Run: headless pygame with SDL's dummy video driver; simulated clock (each Clock.tick advances the game by its frame time, no real sleeping); random seed 0; keys injected as events and as key.get_pressed() state; no mouse input.
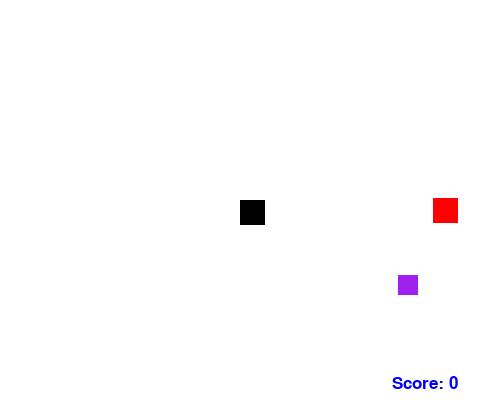
Frame 1 of 4 · flips 1–60 · no input
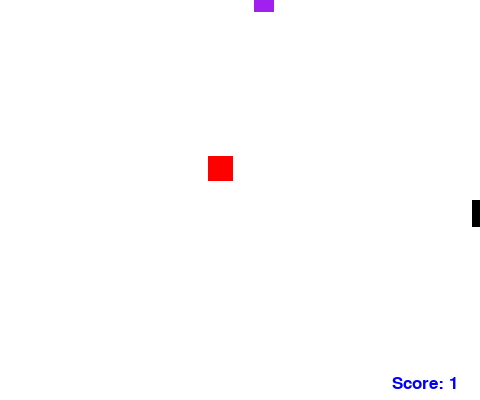
Frame 2 of 4 · flips 61–180 · tapped SPACE, RETURN · held RIGHT (→), D
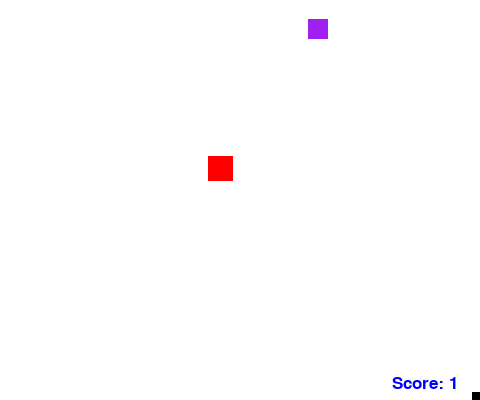
Frame 3 of 4 · flips 181–300 · held DOWN (↓), S
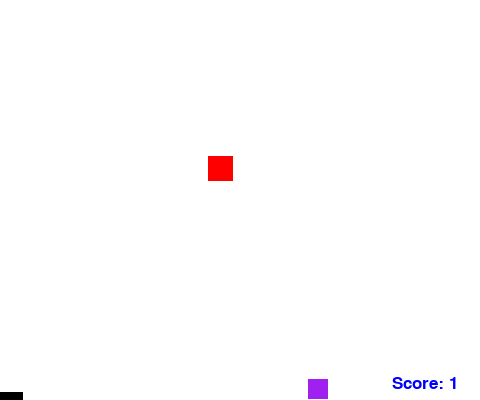
Frame 4 of 4 · flips 301–420 · held LEFT (←), A, UP (↑), W

The pygame program that drew these frames:

"""
First gaming project. 10/23/16

Anmol Nagpal.
"""

import pygame
import random

pygame.init()

# screen
screen_length = 480
screen_height = 400
edge = 10
screen = pygame.display.set_mode((screen_length, screen_height))
pygame.display.set_caption('Grow')


def colors(col):  # colors
    """ Return the color in pygame.

    @type col: str
    @rtype: object
    """
    return pygame.color.Color(col)

# set colors
red = colors('red')
yellow = colors('yellow')
black = colors('black')
white = colors('white')
blue = colors('blue')
green = colors('green')
orange = colors('orange')
pink = colors('pink')
purple = colors('purple')


class Player:
    """ Create a player class. This is the main user.

    === Attributes ===
    @type size: int
        Length and width of Player.
    @type speed: int
    @type x: int
        X coordinate of Player.
    @type y: int
        Y coordinate of Player.
    """
    def __init__(self, size, speed, x=screen_length/2, y=screen_height/2):
        """ Initalize a new player.

        @type self: Player
        @type size: int
        @type speed: int
        @type x: int
        @type y: int
        @rtype: None
        """
        self.x = x
        self.y = y
        self.size = size
        self.speed = speed

    def draw(self):
        """ Draw Player onto pygame screen.

        @type self: Player
        @rtype: Object
        """
        pygame.draw.rect(screen, black, (self.x, self.y, self.size,
                                         self.size), 0)

    def move(self, board):
        """ Move player according to board.

        @type self: Player
        @type board: Pygame Keyboard
        @rtype: Object
        """
        if board[pygame.K_RIGHT]:
            if not self.x > (screen_length - edge):
                self.x += self.speed
        elif board[pygame.K_LEFT]:
            if not (self.x + self.size) < edge:
                self.x -= self.speed
        elif board[pygame.K_UP]:
            if not (self.y + self.size) < edge:
                self.y -= self.speed
        elif board[pygame.K_DOWN]:
            if not self.y > (screen_height - edge):
                self.y += self.speed


class Apple:
    """ Create an Apple object. This is what Player eats.

    === Attributes ===
    @type x: int
        The x-coordinate of Apple.
    @type y: int
        The y-coordinate of Apple.
    @type size: int
        The length and width of Apple.
    """
    def __init__(self, size):
        """ Initalize a new Apple.

        @type self: Apple
        @type size: int
        @rtype: None
        """
        self.size = size
        self.x = random.randint(1, screen_length - self.size)
        self.y = random.randint(1, screen_height - self.size)

    def draw(self):
        """ Draw Apple onto pygame screen.

        @type self: Apple
        @rtype: Object
        """
        pygame.draw.rect(screen, red, (self.x, self.y, self.size, self.size), 0)

    def relocate(self):
        """ Move the Apple to another random position.

        @type self: Apple
        @rtype: object
        """
        self.x = random.randint(1, screen_length - self.size)
        self.y = random.randint(1, screen_height - self.size)


class Fling:
    """ Create shooting Fling objects. If Player is to collide with one of these
    objects then the game is over.

    === Attributes ===
    @type x: int
        X-coordinate of Fling. Randomly chosen.
    @type y: int
        Y-coordinate of Fling. Initally 0.
    @type speed: tuple(int, int)
        Speed of Fling (a given range).
    @type size: int
        Length and width of Fling.
    @type color: object
        Color of Fling.
    """
    def __init__(self, speed, size, color):
        """ Initialize a new Fling object.

        @type self: Fling
        @type speed: tuple[int, int]
        @type size: int
        @type color: object
        @rtype: None
        """
        self.x = random.randint(0 + edge, screen_length - edge)
        self.y = 0 - size
        self.speed_range = speed
        self.speed = random.randint(self.speed_range[0],
                                    self.speed_range[1])
        self.color = color
        self.size = size

    def create(self):
        """ Create Fling onto pygame screen that moves vertically.

        @type self: Fling
        @rtype: object
        """
        pygame.draw.rect(screen, self.color, (self.x, self.y, self.size,
                                              self.size), 0)
        self.y += self.speed

    def regenerate(self):
        """ Create a new Fling once the Fling is off the pygame screen.

        @type self: Fling
        @rtype: object
        """
        if self.y > (screen_height + self.size):
            self.x = random.randint(0 + edge, screen_length - edge)
            self.y = 0 - self.size
            # if m.counter >= 25:
            #    self.speed_range = (self.speed_range[0] + 1,
            #                        self.speed_range[1] + 1)
            self.speed = random.randint(self.speed_range[0],
                                        self.speed_range[1])
            self.create()


class Zapper:
    """ Create a Zapper object.

    Note: Zapper moves horizontally.

    === Attributes ===
    @type x: int
        X-coordinate of Fling. Randomly chosen.
    @type y: int
        Y-coordinate of Fling. Initally 0.
    @type speed: tuple(int, int)
        Speed of Fling (a given range).
    @type size: int
        Length and width of Fling.
    @type color: object
        Color of Fling.
    """
    def __init__(self, speed, size, color):
        """ Initialize a new Fling object.

        @type self: Fling
        @type speed: tuple[int, int]
        @type size: int
        @type color: object
        @rtype: None
        """
        self.x = 0 - size
        self.y = random.randint(0 + edge, screen_height - edge)
        self.speed_range = speed
        self.speed = random.randint(self.speed_range[0],
                                    self.speed_range[1])
        self.color = color
        self.size = size

    def create(self):
        """ Create a Zapper object onto the pygame screen.

        @type self: Zapper
        @rtype: object
        """
        pygame.draw.rect(screen, self.color, (self.x, self.y, self.size,
                                              self.size), 0)
        self.x += self.speed
        if self.x > (screen_length + self.size):
            self.y = random.randint(0 + edge, screen_height - edge)
            self.x = 0 - self.size
            self.speed = random.randint(self.speed_range[0],
                                        self.speed_range[1])
            self.create()


def collision(ob1, ob2):
    """ Detect whether there is a collision between 2 objects <object1> and
    <object2> and return True if there is.

    @rtype: Bool
    """
    x_axis = (ob1.x > ob2.x and (ob1.x < (ob2.x + ob2.size))) or \
             ((ob1.x + ob1.size) < (ob2.x + ob2.size) and
              ((ob1.x + ob1.size) > ob2.x))
    y_axis = ((ob1.y + ob1.size) < (ob2.y + ob2.size)) and \
             (ob1.y + ob1.size) > ob2.y or \
             (ob1.y < (ob2.y + ob2.size) and (ob1.y > ob2.y))

    return x_axis and y_axis


class Message:
    """ On screen messages.
    === Attributes ===
    @type counter: int
        Keeps track of the score.
    """
    def __init__(self):
        """ Initialize Score.

        @type self: Score
        @rtype: None
        """
        self.counter = 0

    def message_display(self, size, color, msg):
        """ Put and update the score on the screen.

        @type self: Score
        @type size: int
        @type color: object
        @type msg: str
        @rtype: object
        """
        msg = msg
        size = size
        color = color
        font = pygame.font.SysFont(None, size)  # set the font size
        screen_text = font.render(msg + str(self.counter), True, color)
        # place the message on the screen
        screen.blit(screen_text, [(screen_length - 3.5*size),
                                  screen_height - size])

    def end_game(self, size, color, msg):
        """ Display the message once the game has ended.

        @type self: Score
        @type size: int
        @type color: object
        @type msg: str
        @rtype: object
        """
        msg = msg
        size = size
        color = color
        font = pygame.font.SysFont(None, size)  # set the font size
        screen_text = font.render(msg + str(self.counter), True, color)
        # place the message on the screen
        screen.blit(screen_text, [screen_length/4, screen_height/2])


def play():
    """ Play the game. """

    # set up
    player = Player(25, 4)
    apple = Apple(25)
    fling = Fling((2, 5), 20, purple)
    zapper = Zapper((2, 5), 20, green)
    m = Message()
    end_game = False
    orig_player_speed = player.speed

    # mainloop
    while True:
        for event in pygame.event.get():  # gets any event that happens
            if event.type == pygame.QUIT:
                pygame.quit()
            # screen.fill(white)
        screen.fill(white)
        keyboard = pygame.key.get_pressed()

        if not end_game:
            m.message_display(25, blue, 'Score: ')
            player.draw()
            apple.draw()
            fling.create()
            fling.regenerate()
            player.move(keyboard)

            if m.counter >= 10:
                zapper.create()
            if m.counter == 20 and player.speed == orig_player_speed:
                player.speed += 1

            if collision(player, apple) or collision(apple, player):
                apple.relocate()
                player.size += 2
                m.counter += 1
            if collision(apple, fling) or collision(fling, apple):
                apple.relocate()
            if collision(player, fling) or collision(fling, player):
                end_game = True
            if collision(player, zapper) or collision(zapper, player):
                end_game = True
            if collision(apple, zapper) or collision(zapper, apple):
                apple.relocate()

            pygame.time.delay(15)
            pygame.display.update()

        else:
            m.end_game(50, red, 'Final Score: ')
            pygame.display.update()
            if keyboard[pygame.K_SPACE]:
                play()

if __name__ == '__main__':
    play()
